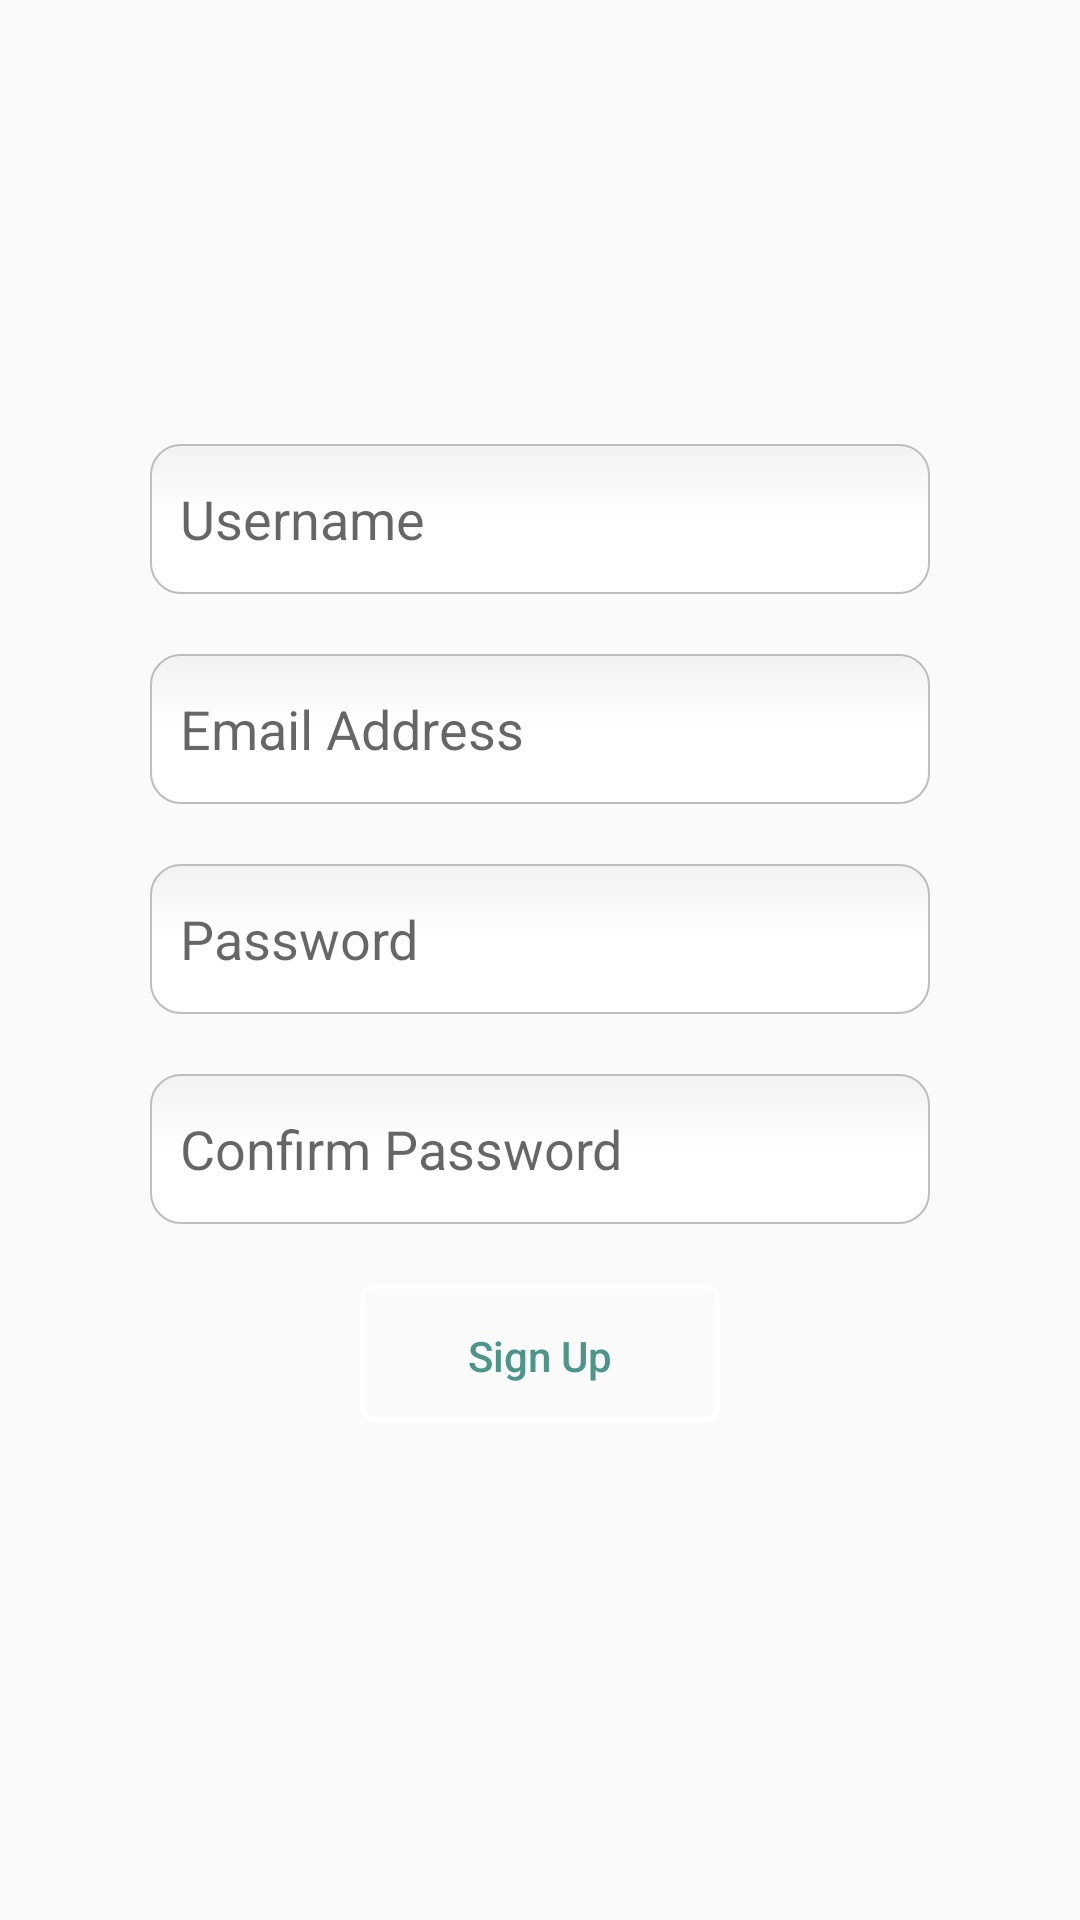

Layout XML and referenced resources for this Android screen:
<!-- AndroidManifest.xml: application theme Base.Theme.AppCompat.Light.DarkActionBar -->
<!-- res/layout/layout_sign_up.xml -->
<?xml version="1.0" encoding="utf-8"?>
<FrameLayout xmlns:android="http://schemas.android.com/apk/res/android"
             android:layout_width="match_parent"
             android:layout_height="match_parent">

    <LinearLayout
        android:id="@+id/layout_sign_up"
        android:layout_width="match_parent"
        android:layout_height="match_parent"
        android:layout_margin="40dp"
        android:gravity="center"
        android:orientation="vertical">

        <RelativeLayout
            android:layout_width="match_parent"
            android:layout_height="50dp"
            android:layout_margin="10dp">

            <EditText
                android:id="@+id/edit_text_username_new"
                android:layout_width="match_parent"
                android:layout_height="match_parent"
                android:background="@drawable/edit_text_rounded_corners"
                android:hint="Username"
                android:padding="10dp"/>

            <ProgressBar
                android:id="@+id/progressBar_username"
                style="?android:attr/progressBarStyleSmallInverse"
                android:layout_width="50dp"
                android:layout_height="50dp"
                android:layout_alignBottom="@id/edit_text_username_new"
                android:layout_alignRight="@id/edit_text_username_new"
                android:layout_alignTop="@id/edit_text_username_new"
                android:visibility="invisible"
                android:padding="10dp"/>
        </RelativeLayout>

        <RelativeLayout
            android:layout_width="match_parent"
            android:layout_height="50dp"
            android:layout_margin="10dp">

            <EditText
                android:id="@+id/edit_text_email_new"
                android:layout_width="match_parent"
                android:layout_height="match_parent"
                android:background="@drawable/edit_text_rounded_corners"
                android:hint="Email Address"
                android:inputType="textEmailAddress"
                android:padding="10dp"/>

            <ProgressBar
                android:id="@+id/progressBar_email"
                style="?android:attr/progressBarStyleSmallInverse"
                android:layout_width="50dp"
                android:layout_height="50dp"
                android:layout_alignBottom="@id/edit_text_email_new"
                android:layout_alignRight="@id/edit_text_email_new"
                android:layout_alignTop="@id/edit_text_email_new"
                android:visibility="invisible"
                android:padding="10dp"/>
        </RelativeLayout>

        <EditText
            android:id="@+id/edit_text_password_new"
            android:layout_width="match_parent"
            android:layout_height="50dp"
            android:layout_margin="10dp"
            android:background="@drawable/edit_text_rounded_corners"
            android:hint="Password"
            android:inputType="textPassword"
            android:padding="10dp"/>

        <EditText
            android:id="@+id/edit_text_confirm_password"
            android:layout_width="match_parent"
            android:layout_height="50dp"
            android:layout_margin="10dp"
            android:background="@drawable/edit_text_rounded_corners"
            android:hint="Confirm Password"
            android:inputType="textPassword"
            android:padding="10dp"/>

        <Button
            android:id="@+id/btn_sign_up"
            android:layout_width="120dp"
            android:layout_height="wrap_content"
            android:layout_margin="10dp"
            android:background="@drawable/btn_sign_in_selector"
            android:text="@string/txt_sign_up"
            android:textAllCaps="false"
            android:textColor="@drawable/btn_sign_in_text_color_selector"/>

        <ProgressBar
            android:id="@+id/progressBar_new"
            style="?android:attr/progressBarStyleSmall"
            android:layout_width="wrap_content"
            android:layout_height="wrap_content"
            android:visibility="invisible"/>

    </LinearLayout>
</FrameLayout>
<!-- resources referenced by this layout -->
<resources>
  <!-- drawable btn_sign_in_selector (drawable) -->
  <?xml version="1.0" encoding="utf-8"?>
  <selector xmlns:android="http://schemas.android.com/apk/res/android">
      <item android:drawable="@drawable/btn_sign_in_pressed"
            android:state_pressed="true"/>
      <item android:drawable="@drawable/btn_sign_in_pressed"
            android:state_focused="true"/>
      <item android:drawable="@drawable/btn_sign_in"/>
  </selector>
  <!-- drawable btn_sign_in_text_color_selector (drawable) -->
  <?xml version="1.0" encoding="utf-8"?>
  <selector xmlns:android="http://schemas.android.com/apk/res/android">
      <item android:color="#FFFFFF" android:state_pressed="true"/>
      <item android:color="#4C9689"/>
  </selector>
  <!-- drawable edit_text_rounded_corners (drawable) -->
  <?xml version="1.0" encoding="utf-8"?>
  <selector xmlns:android="http://schemas.android.com/apk/res/android">
  
      <item android:state_pressed="true" android:state_focused="true">
          <shape>
              <solid android:color="#FF8000"/>
              <stroke
                  android:width="2.3dp"
                  android:color="#FF8000" />
              <corners
                  android:radius="10dp" />
          </shape>
      </item>
  
      <item android:state_pressed="true" android:state_focused="false">
          <shape>
              <solid android:color="#FF8000"/>
              <stroke
                  android:width="2.3dp"
                  android:color="#FF8000" />
              <corners
                  android:radius="10dp" />
          </shape>
      </item>
  
      <item android:state_pressed="false" android:state_focused="true">
          <shape>
              <solid android:color="#FFFFFF"/>
              <stroke
                  android:width="2.3dp"
                  android:color="#FF8000" />
              <corners
                  android:radius="10dp" />
          </shape>
      </item>
  
      <item android:state_pressed="false" android:state_focused="false">
          <shape>
              <gradient
                  android:startColor="#F2F2F2"
                  android:centerColor="#FFFFFF"
                  android:endColor="#FFFFFF"
                  android:angle="270"
                  />
              <stroke
                  android:width="0.7dp"
                  android:color="#BDBDBD" />
              <corners
                  android:radius="10dp" />
          </shape>
      </item>
  
      <item android:state_enabled="true">
          <shape>
              <padding
                  android:left="4dp"
                  android:top="4dp"
                  android:right="4dp"
                  android:bottom="4dp"
                  />
          </shape>
      </item>
  
  </selector>
  <string name="txt_sign_up">Sign Up</string>
  <!-- drawable btn_sign_in_pressed (drawable) -->
  <?xml version="1.0" encoding="utf-8"?>
  <shape xmlns:android="http://schemas.android.com/apk/res/android"
         android:shape="rectangle">
      <corners android:radius="3dp"/>
      <stroke
          android:width="5px"
          android:color="#4C9689"/>
  </shape>
  <!-- drawable btn_sign_in (drawable) -->
  <?xml version="1.0" encoding="utf-8"?>
  <layer-list xmlns:android="http://schemas.android.com/apk/res/android">
      
      <item android:bottom="2dp">
          <shape android:shape="rectangle">
              <corners android:radius="4dp"/>
              <stroke
                  android:width="5px"
                  android:color="#FFFFFF"/>
          </shape>
      </item>
  </layer-list>
</resources>
